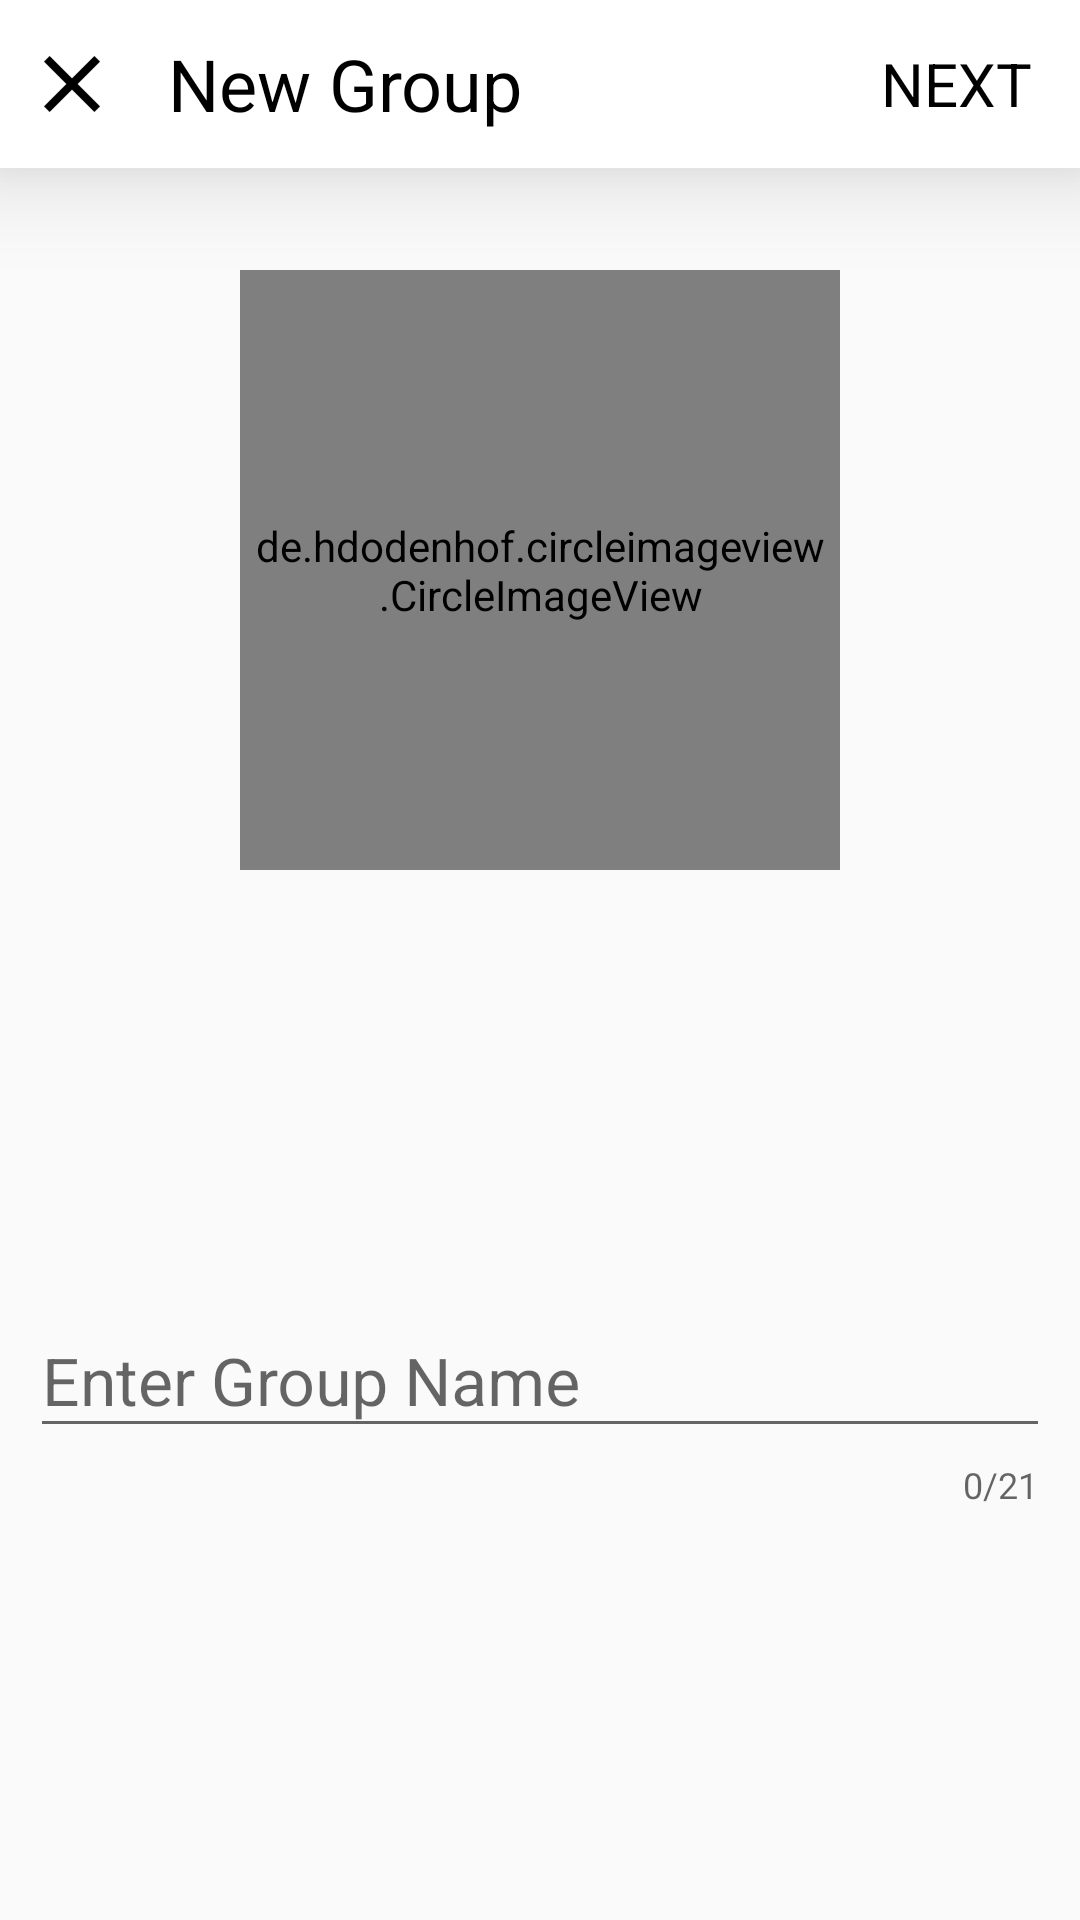

This screen was rendered from an Android layout file. Write that file and the resources it references.
<!-- AndroidManifest.xml: activity theme AppTheme.NoActionBar -->
<!-- res/layout/activity_create_group.xml -->
<?xml version="1.0" encoding="utf-8"?>
<android.support.design.widget.CoordinatorLayout xmlns:android="http://schemas.android.com/apk/res/android"
    xmlns:app="http://schemas.android.com/apk/res-auto"
    xmlns:tools="http://schemas.android.com/tools"
    android:layout_width="match_parent"
    android:layout_height="match_parent"
    tools:context="example.com.groupeasy.activities.CreateGroupActivity">

    <android.support.design.widget.AppBarLayout
        android:layout_width="match_parent"
        android:layout_height="wrap_content"
        android:theme="@style/AppTheme.AppBarOverlay">

    </android.support.design.widget.AppBarLayout>

    <include layout="@layout/content_create_group" />

</android.support.design.widget.CoordinatorLayout>
<!-- res/layout/content_create_group.xml (included above) -->
<?xml version="1.0" encoding="utf-8"?>
<RelativeLayout xmlns:android="http://schemas.android.com/apk/res/android"
    xmlns:app="http://schemas.android.com/apk/res-auto"
    xmlns:tools="http://schemas.android.com/tools"
    android:layout_width="match_parent"
    android:layout_height="match_parent"
    app:layout_behavior="@string/appbar_scrolling_view_behavior"
    tools:context="example.com.groupeasy.activities.CreateGroupActivity"
    tools:showIn="@layout/activity_create_group"
    android:clickable="true"
    android:focusableInTouchMode="true">

    <LinearLayout
        android:elevation="20dp"
        android:gravity="center|left"
        android:background="@color/white"
        android:id="@+id/toolbar_layout"
        android:orientation="horizontal"
        android:layout_height="56dp"
        android:layout_width="match_parent"
        tools:layout_editor_absoluteY="0dp"
        tools:layout_editor_absoluteX="8dp">

        <ImageView
            android:id="@+id/iv_close"
            android:layout_marginLeft="8dp"
            android:src="@drawable/ic_close"
            android:layout_width="32dp"
            android:layout_height="32dp"/>

        <TextView
            android:textColor="@color/black"
            android:layout_marginLeft="@dimen/activity_horizontal_margin"
            android:textSize="@dimen/very_large_text_size"
            android:layout_gravity="center"
            android:layout_weight="1"
            android:text="New Group"
            android:layout_height="wrap_content"
            android:layout_width="0dp"/>

        <TextView
            android:layout_marginRight="@dimen/activity_horizontal_margin"
            android:textSize="@dimen/group_header_text_size"
            android:layout_gravity="center"
            android:text="NEXT"
            android:layout_height="wrap_content"
            android:layout_width="wrap_content"
            android:textColor="@color/black"
            android:id="@+id/next"/>

    </LinearLayout>

        <de.hdodenhof.circleimageview.CircleImageView
            android:layout_width="200dp"
            android:layout_height="200dp"
            android:src="@drawable/multi_user"
            android:id="@+id/GroupDPImageView"
            app:layout_constraintRight_toRightOf="parent"
            app:layout_constraintLeft_toLeftOf="parent"
            android:background="@drawable/oval_group_shape"
            android:padding="5dp"
            android:layout_marginTop="34dp"
            android:layout_below="@+id/toolbar_layout"
            android:layout_centerHorizontal="true" />

       <android.support.design.widget.TextInputLayout
        android:layout_width="match_parent"
        android:layout_height="wrap_content"
        app:counterEnabled="true"
        app:counterMaxLength="21"
           android:padding="10dp"
           android:layout_marginBottom="127dp"
           android:id="@+id/textInputLayout2"
           android:layout_alignParentBottom="true"
           android:layout_alignParentLeft="true"
           android:layout_alignParentStart="true">

        <EditText
            style="@style/TextAppearance.AppCompat.Large"
            android:layout_width="match_parent"
            android:layout_height="wrap_content"
            android:hint="Enter Group Name"
            android:id="@+id/input"
            android:maxLines="1"
            android:inputType="text"
            android:maxLength="21"/>
    </android.support.design.widget.TextInputLayout>

</RelativeLayout>
<!-- resources referenced by this layout -->
<resources>
  <color name="black">#000000</color>
  <color name="white">#FFFFFF</color>
  <dimen name="activity_horizontal_margin">16dp</dimen>
  <dimen name="group_header_text_size">20sp</dimen>
  <dimen name="very_large_text_size">24sp</dimen>
  <!-- drawable ic_close: png bitmap (drawable-mdpi, 568 bytes) -->
  <!-- drawable multi_user: png bitmap (drawable-xxhdpi, 8324 bytes) -->
  <!-- drawable oval_group_shape (drawable) -->
  <?xml version="1.0" encoding="utf-8"?>
  <shape xmlns:android="http://schemas.android.com/apk/res/android"
      android:shape="oval">
  
      <stroke android:color="@color/black"
          android:width="1dp"/>
      <size android:width="100dp"
          android:height="100dp"/>
  
  </shape>
  <style name="AppTheme.AppBarOverlay" parent="ThemeOverlay.AppCompat.Dark.ActionBar" />
  <style name="AppTheme.NoActionBar" parent="Theme.AppCompat.Light.NoActionBar">
          
          <item name="colorPrimary">@color/colorPrimary</item>
          <item name="colorPrimaryDark">@color/colorPrimaryDark</item>
          <item name="colorAccent">@color/colorAccent</item>
      </style>
  <color name="colorPrimary">#66bb6a</color>
  <color name="colorPrimaryDark">#2c7c32</color>
  <color name="colorAccent">#670309</color>
</resources>
